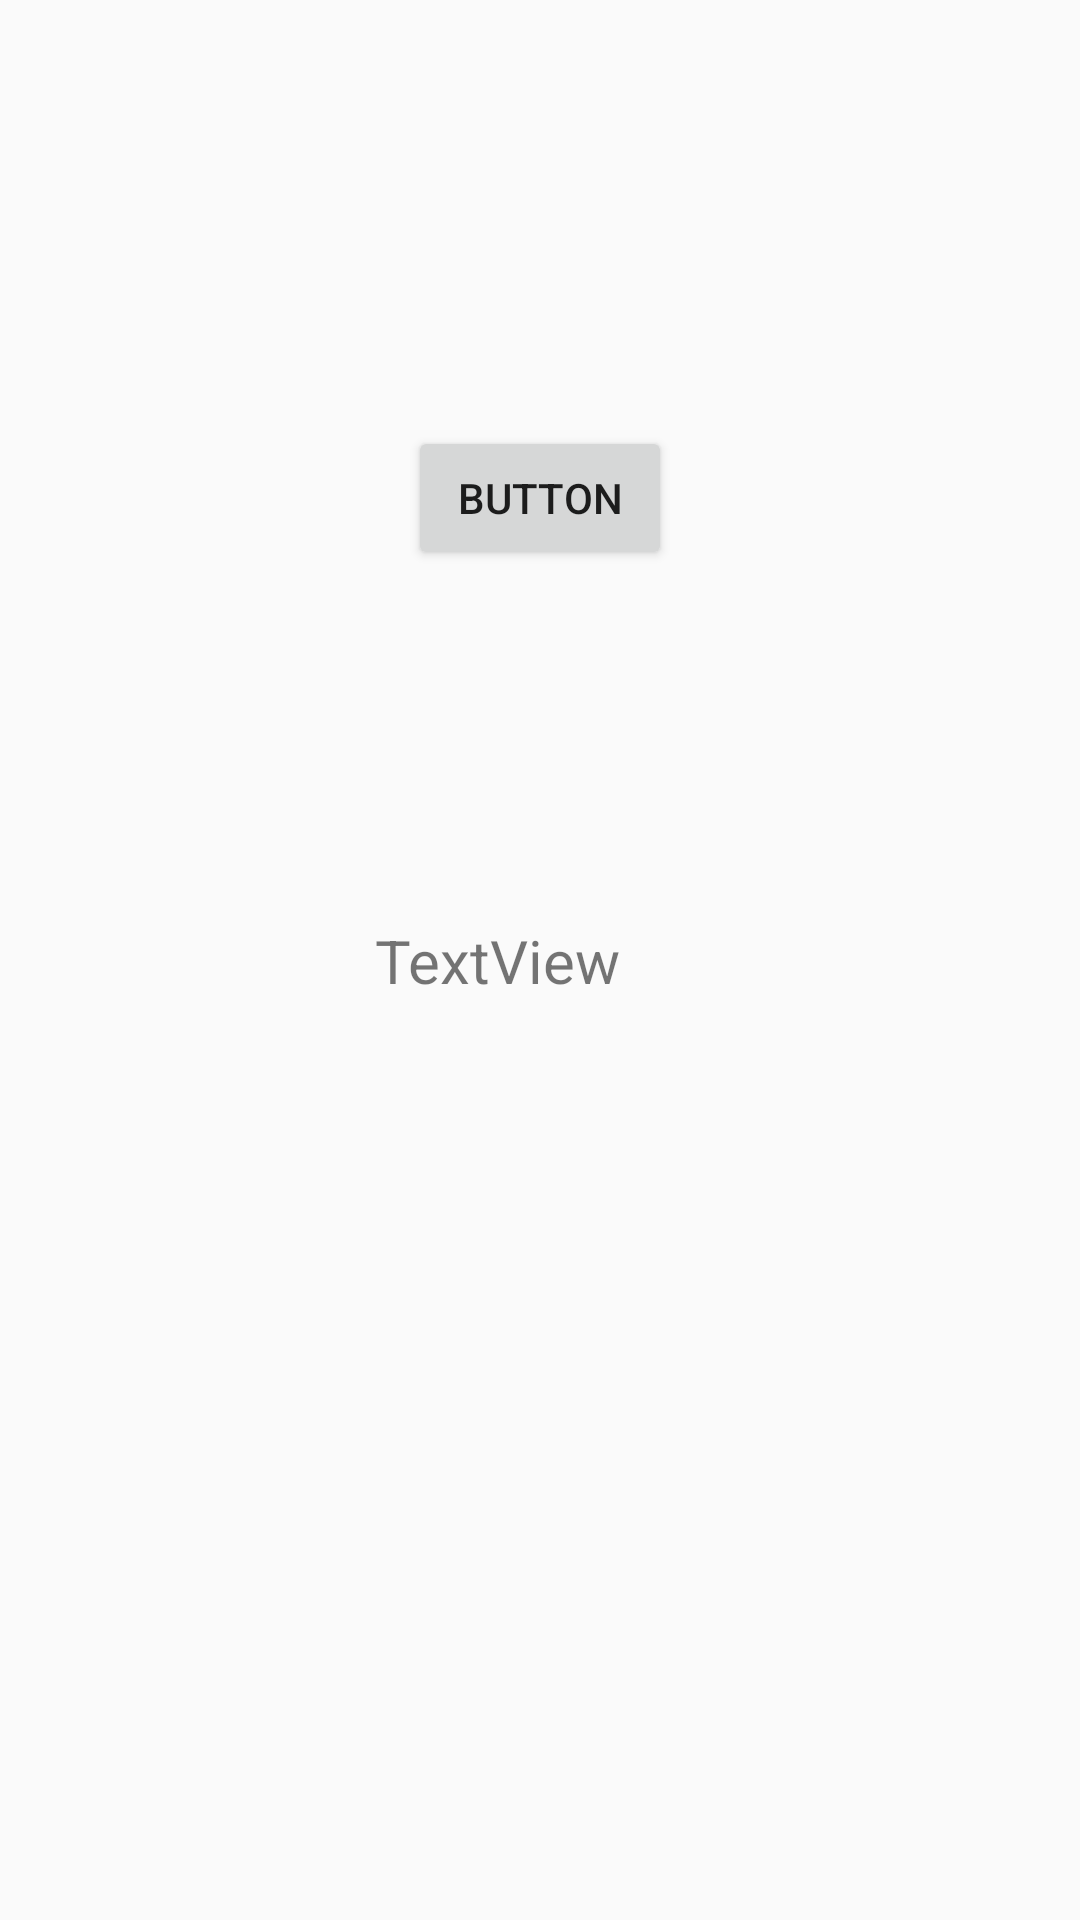

Write the Android layout XML for this screen, with the resource values it uses.
<!-- AndroidManifest.xml: application theme Theme.AppCompat.Light -->
<!-- res/layout/activity_tuan4_kotlin_main.xml -->
<?xml version="1.0" encoding="utf-8"?>
<androidx.constraintlayout.widget.ConstraintLayout xmlns:android="http://schemas.android.com/apk/res/android"
    xmlns:app="http://schemas.android.com/apk/res-auto"
    xmlns:tools="http://schemas.android.com/tools"
    android:layout_width="match_parent"
    android:layout_height="match_parent"
    tools:context=".Tuan4.Tuan4_Kotlin_MainActivity">

    <TextView
        android:id="@+id/tvw"
        android:layout_width="wrap_content"
        android:layout_height="wrap_content"
        android:text="TextView"
        app:layout_constraintBottom_toBottomOf="parent"
        app:layout_constraintEnd_toEndOf="parent"
        app:layout_constraintHorizontal_bias="0.45"
        app:layout_constraintStart_toStartOf="parent"
        app:layout_constraintTop_toTopOf="parent"
        app:layout_constraintVertical_bias="0.5"
        android:textSize="20dp"/>

    <Button
        android:id="@+id/btn"
        android:layout_width="wrap_content"
        android:layout_height="wrap_content"
        android:layout_marginTop="92dp"
        android:text="Button"
        app:layout_constraintBottom_toBottomOf="parent"
        app:layout_constraintEnd_toEndOf="parent"
        app:layout_constraintHorizontal_bias="0.5"
        app:layout_constraintStart_toStartOf="parent"
        app:layout_constraintTop_toTopOf="parent"
        app:layout_constraintVertical_bias="0.1" />

</androidx.constraintlayout.widget.ConstraintLayout>
<!-- resources referenced by this layout -->
<resources>

</resources>
